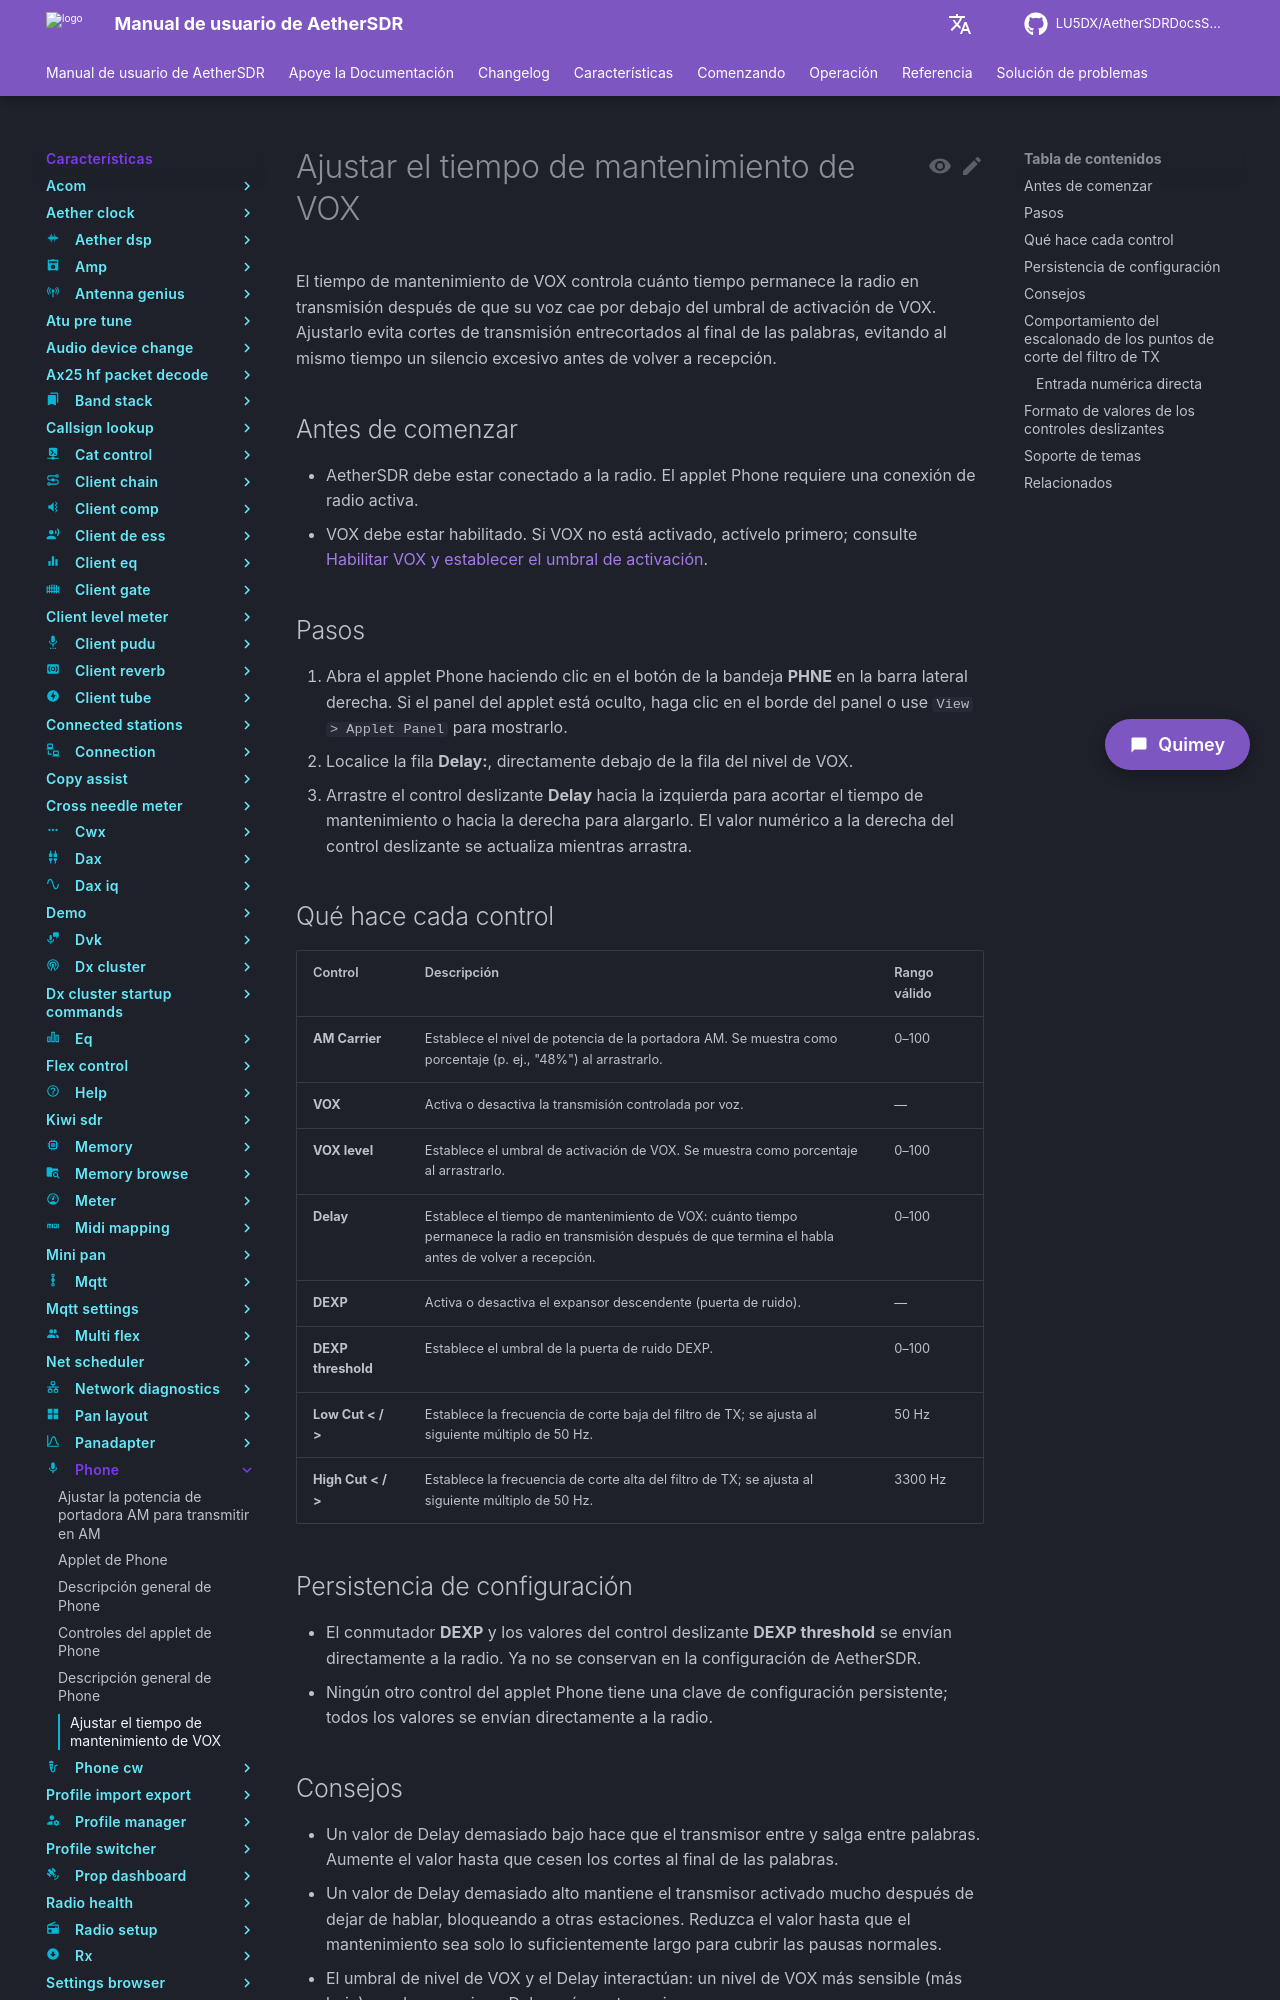

repository: LU5DX/AetherSDRDocsSpanish · page: 26.8.4/features/phone/tune-vox-hang-time/index.html · generator: mkdocs

# Ajustar el tiempo de mantenimiento de VOX

El tiempo de mantenimiento de VOX controla cuánto tiempo permanece la radio en transmisión después de que su voz cae por debajo del umbral de activación de VOX. Ajustarlo evita cortes de transmisión entrecortados al final de las palabras, evitando al mismo tiempo un silencio excesivo antes de volver a recepción.

## Antes de comenzar

- AetherSDR debe estar conectado a la radio. El applet Phone requiere una conexión de radio activa.
- VOX debe estar habilitado. Si VOX no está activado, actívelo primero; consulte [Habilitar VOX y establecer el umbral de activación](enable-vox-and-set-trigger-threshold.md).

## Pasos

1. Abra el applet Phone haciendo clic en el botón de la bandeja **PHNE** en la barra lateral derecha. Si el panel del applet está oculto, haga clic en el borde del panel o use `View > Applet Panel` para mostrarlo.
2. Localice la fila **Delay:**, directamente debajo de la fila del nivel de VOX.
3. Arrastre el control deslizante **Delay** hacia la izquierda para acortar el tiempo de mantenimiento o hacia la derecha para alargarlo. El valor numérico a la derecha del control deslizante se actualiza mientras arrastra.

## Qué hace cada control

| Control            | Descripción                                                                                                    | Rango válido |
|--------------------|----------------------------------------------------------------------------------------------------------------|-------------|
| **AM Carrier**     | Establece el nivel de potencia de la portadora AM. Se muestra como porcentaje (p. ej., "48%") al arrastrarlo.  | 0–100       |
| **VOX**            | Activa o desactiva la transmisión controlada por voz.                                                          | —           |
| **VOX level**      | Establece el umbral de activación de VOX. Se muestra como porcentaje al arrastrarlo.                            | 0–100       |
| **Delay**          | Establece el tiempo de mantenimiento de VOX: cuánto tiempo permanece la radio en transmisión después de que termina el habla antes de volver a recepción. | 0–100       |
| **DEXP**           | Activa o desactiva el expansor descendente (puerta de ruido).                                                  | —           |
| **DEXP threshold** | Establece el umbral de la puerta de ruido DEXP.                                                               | 0–100       |
| **Low Cut < / >**  | Establece la frecuencia de corte baja del filtro de TX; se ajusta al siguiente múltiplo de 50 Hz.              | 50 Hz       |
| **High Cut < / >** | Establece la frecuencia de corte alta del filtro de TX; se ajusta al siguiente múltiplo de 50 Hz.              | 3300 Hz     |

## Persistencia de configuración

- El conmutador **DEXP** y los valores del control deslizante **DEXP threshold** se envían directamente a la radio. Ya no se conservan en la configuración de AetherSDR.
- Ningún otro control del applet Phone tiene una clave de configuración persistente; todos los valores se envían directamente a la radio.
